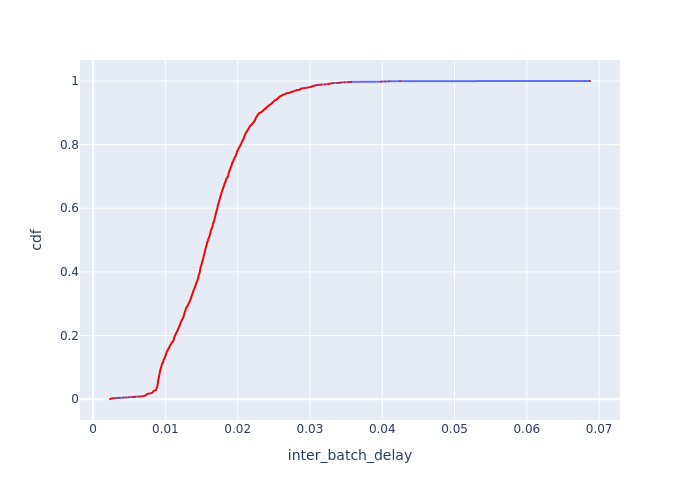

The data file committed next to this chart (first rows):
Batch Id, inter_batch_delay, cdf
6561, 0.002338, 0.0004466
7511, 0.002415, 0.0008933
6560, 0.002438, 0.00134
7333, 0.002513, 0.001787
6569, 0.002587, 0.002233
6570, 0.002733, 0.00268
6681, 0.002953, 0.003126
7332, 0.003339, 0.003573
5658, 0.003675, 0.00402
6705, 0.004174, 0.004466
6896, 0.004211, 0.004913
6677, 0.004607, 0.00536
6929, 0.004971, 0.005806
5822, 0.00499, 0.006253
6371, 0.005477, 0.006699
5551, 0.005678, 0.007146
5596, 0.005828, 0.007593
7209, 0.006235, 0.008039
5559, 0.006529, 0.008486
5553, 0.006626, 0.008933
6846, 0.006925, 0.009379
7740, 0.00697, 0.009826
7783, 0.007122, 0.01027
7677, 0.007153, 0.01072
6562, 0.007167, 0.01117
7407, 0.007268, 0.01161
7759, 0.007295, 0.01206
7760, 0.007299, 0.01251
7720, 0.007306, 0.01295
7719, 0.007316, 0.0134
7691, 0.007337, 0.01385
7705, 0.007381, 0.01429
7782, 0.007391, 0.01474
7758, 0.007419, 0.01519
7739, 0.007482, 0.01563
5659, 0.007526, 0.01608
5619, 0.007577, 0.01653
7781, 0.007659, 0.01697
7512, 0.007676, 0.01742
7704, 0.007872, 0.01787
6553, 0.007938, 0.01831
7656, 0.008044, 0.01876
7468, 0.008072, 0.01921
6720, 0.008124, 0.01965
7588, 0.008173, 0.0201
5836, 0.008214, 0.02054
7696, 0.008227, 0.02099
5869, 0.008235, 0.02144
7507, 0.008245, 0.02188
7645, 0.00827, 0.02233
7506, 0.008295, 0.02278
7508, 0.00831, 0.02322
7486, 0.008311, 0.02367
6508, 0.008314, 0.02412
7505, 0.008322, 0.02456
7644, 0.00835, 0.02501
7480, 0.008356, 0.02546
7780, 0.008379, 0.0259
7474, 0.008398, 0.02635
7676, 0.008483, 0.0268
... 2,179 more rows
